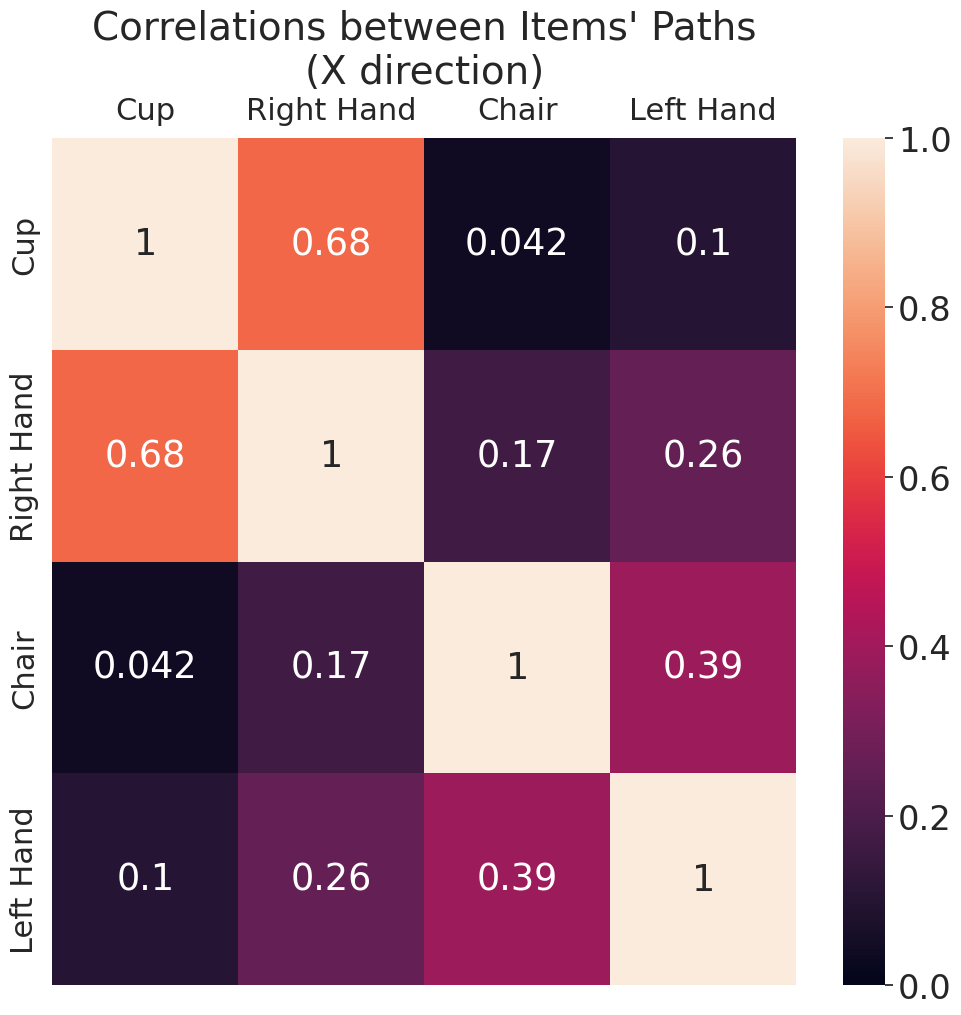
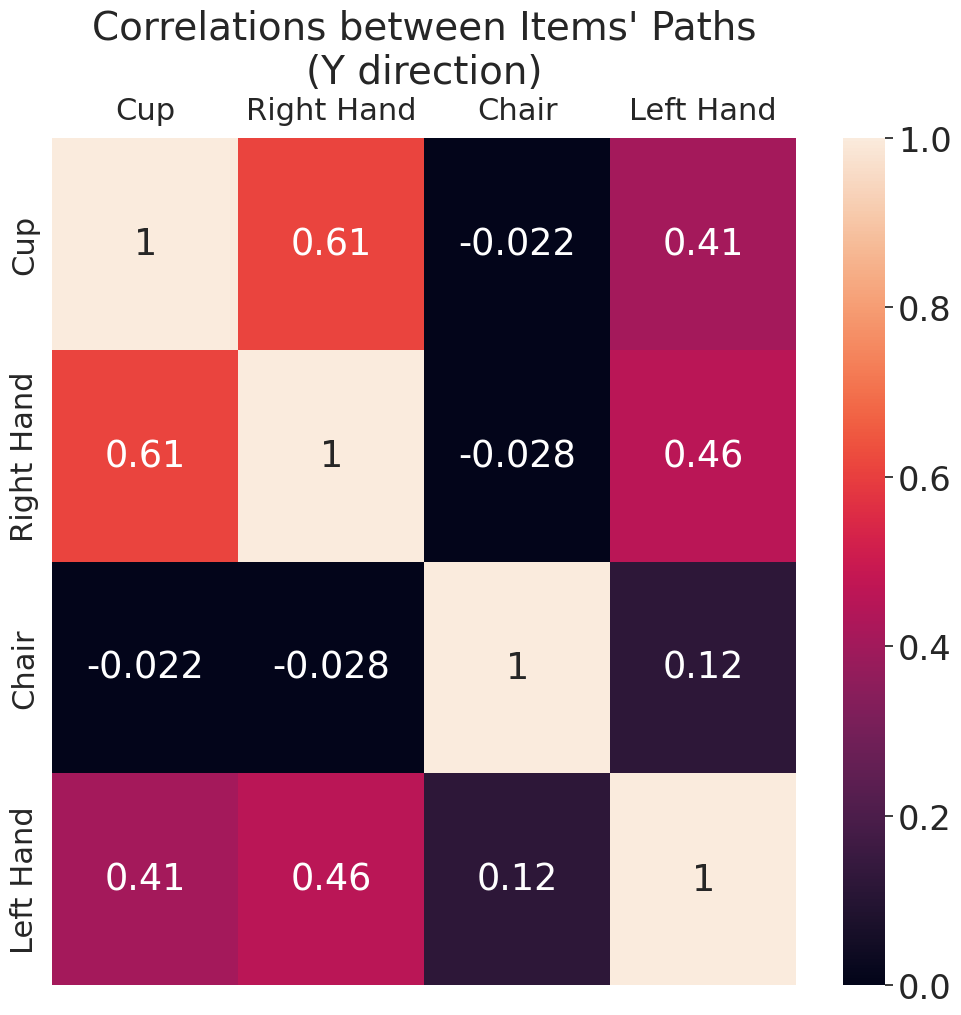
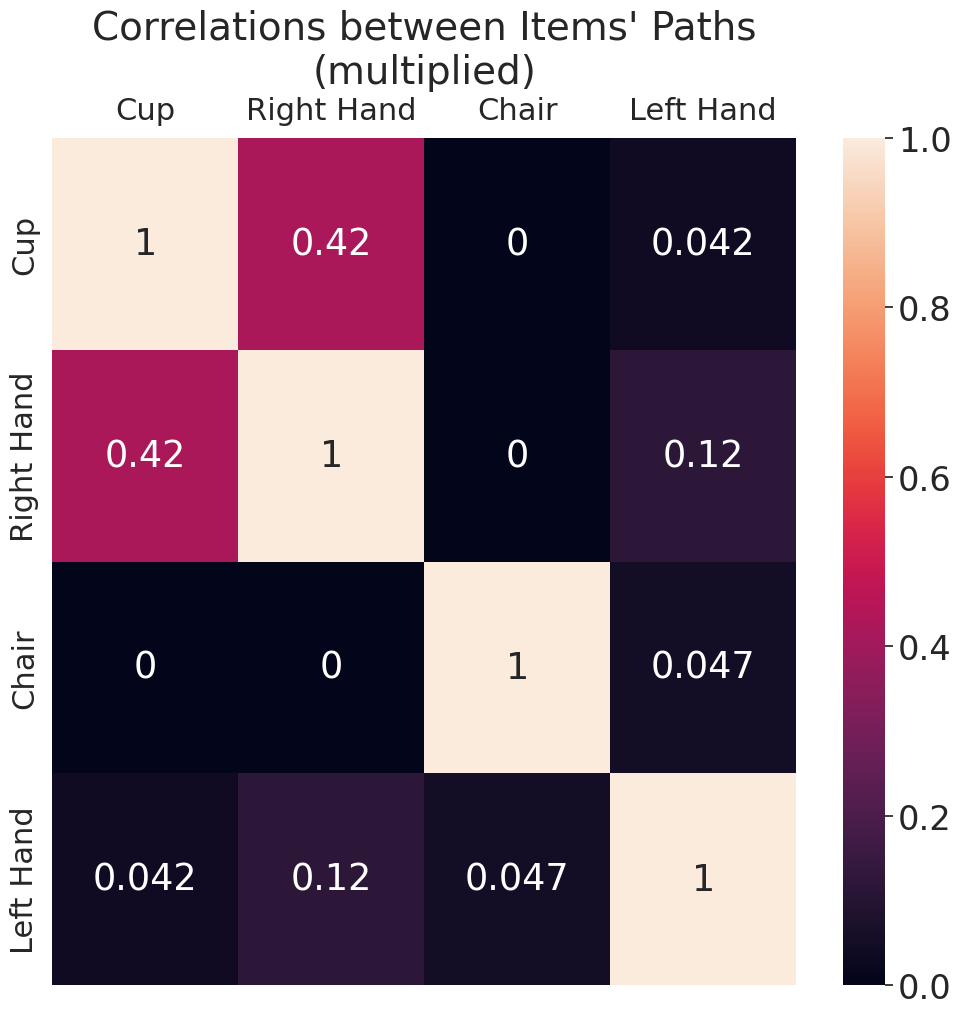

Python code for these plots, in order:
import matplotlib.pyplot as plt
import numpy as np
import seaborn as sns


X_corr = [
[ 1 , 0.68  , 0.042  , 0.1  ],
[ 0.68 ,  1 ,  0.17 , 0.26  ],
[ 0.042 , 0.17  ,  1 ,  0.39 ],
[ 0.1 ,  0.26  , 0.39  ,  1 ]
]

Y_corr = [
[ 1 , 0.61  , -0.022  , 0.41  ],
[ 0.61 ,  1 ,-0.028   , 0.46  ],
[ -0.022 , -0.028  ,  1 ,  0.12 ],
[ 0.41 ,  0.46 , 0.12  ,  1 ]
]

XY_corr = [
[ 1 , 0.42  ,  0 , 0.042  ],
[ 0.42 ,  1 , 0  , 0.12  ],
[ 0 ,  0 ,  1 , 0.047  ],
[ 0.042 ,0.12,0.047 ,  1 ]
]


sns.set(font_scale=2.2)

labels = ["Cup", "Right Hand", "Chair", "Left Hand"]
plt.figure(figsize=(12, 11))
plt.title("Correlations between Items' Paths\n(X direction)", fontsize = 28, y = 1.055)
heat = sns.heatmap(X_corr,vmin = 0, vmax = 1, annot = True, xticklabels = labels, yticklabels = labels)
heat.xaxis.set_label_position('top')
plt.tick_params(axis='both', which='major', labelsize=22, labelbottom=False, bottom=False, top=False, labeltop=True)
plt.show()

labels = ["Cup", "Right Hand", "Chair", "Left Hand"]
plt.figure(figsize=(12, 11))
plt.title("Correlations between Items' Paths\n(Y direction)", fontsize = 28, y = 1.055)
heat = sns.heatmap(Y_corr,vmin = 0, vmax = 1, annot = True, xticklabels = labels, yticklabels = labels)
heat.xaxis.set_label_position('top')
plt.tick_params(axis='both', which='major', labelsize=22, labelbottom=False, bottom=False, top=False, labeltop=True)
plt.show()

labels = ["Cup", "Right Hand", "Chair", "Left Hand"]
plt.figure(figsize=(12, 11))
plt.title("Correlations between Items' Paths\n(multiplied)", fontsize = 28, y = 1.055)
heat = sns.heatmap(XY_corr,vmin = 0, vmax = 1, annot = True, xticklabels = labels, yticklabels = labels)
heat.xaxis.set_label_position('top')
plt.tick_params(axis='both', which='major', labelsize=22, labelbottom=False, bottom=False, top=False, labeltop=True)
plt.show()